Run: headless pygame with SDL's dummy video driver; simulated clock (each Clock.tick advances the game by its frame time, no real sleeping); random seed 0; keys injected as events and as key.get_pressed() state; no mouse input.
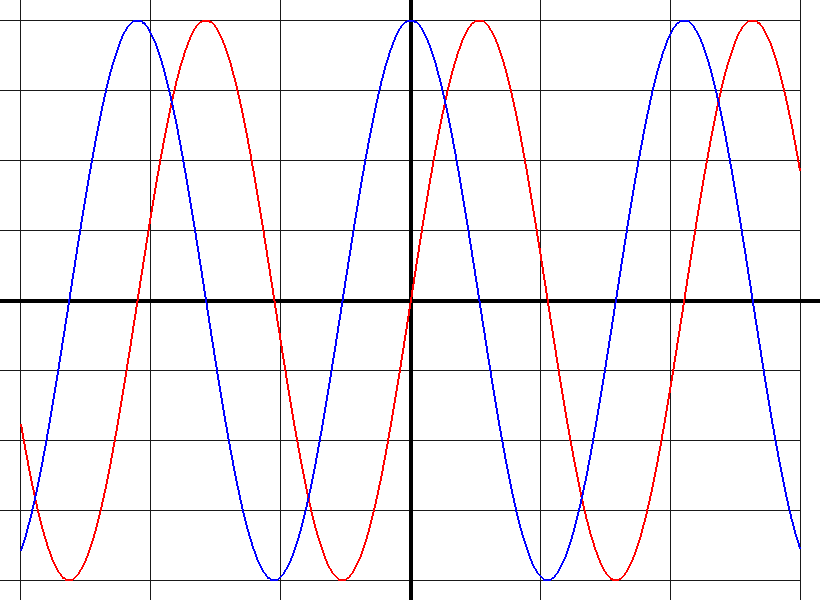
Frame 1 of 4 · flips 1–60 · no input
Frame 2 of 4 · flips 61–180 · tapped SPACE, RETURN · held RIGHT (→), D · screen unchanged from frame 1, image omitted
Frame 3 of 4 · flips 181–300 · held DOWN (↓), S · screen unchanged from frame 2, image omitted
Frame 4 of 4 · flips 301–420 · held LEFT (←), A, UP (↑), W · screen unchanged from frame 3, image omitted

The pygame program that drew these frames:

import pygame
import math 

pygame.init()

screen = pygame.display.set_mode((820,600))

pygame.display.set_caption('Graphs')

Black = (0,0,0)
New_Black = (25,25,25)
White = (255,255,255)
Red = (255,0,0)
Blue = (0,0,255)

running = True

while running:
     for event in pygame.event.get():
         if event.type == pygame.QUIT:
             running = False

     screen.fill(White)
     
     for step in range(20,600,70):
         pygame.draw.line(screen, New_Black, (0,step), (800,step), 1)
    
     for step in range(20,820,130):
         pygame.draw.line(screen, New_Black, (step,0), (step,600), 1)
    
     pygame.draw.line(screen, Black, (0,300), (820,300), 4)

     pygame.draw.line(screen, Black, (410,0), (410,600), 4)

     plotPoints = []
     plotPoints2 = []
     
     for x in range(20, 800):
     
         y = int(math.sin(x/820.0 * 6 * math.pi) * 280 + 300)
     
         plotPoints.append([x, y])
    
     for a in range(20, 800):
     
         b = int(math.cos(a/820.0 * 6 * math.pi) * 280 + 300)
     
         plotPoints2.append([a, b])
     
     pygame.draw.lines(screen, Red, False, plotPoints, 2)
     pygame.draw.lines(screen, Blue, False, plotPoints2, 2)

     pygame.display.flip()


pygame.quit()
